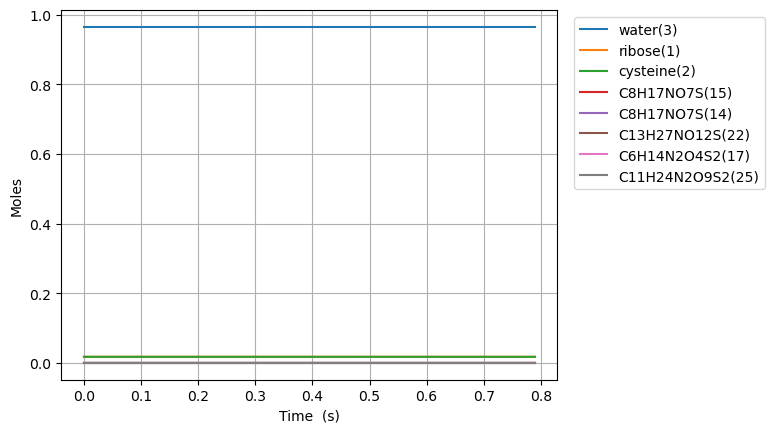

Data behind this chart, as committed beside it:
Time (s), Volume (m^3), Ar, He, Ne, N2, ribose(1), cysteine(2), water(3), C8H17NO7S(15), C6H14N2O4S2(17), C11H24N2O9S2(25), C8H17NO7S(14), C13H27NO12S(22)
0.0, 1.7543859649122806e-05, 0.0, 0.0, 0.0, 0.0, 0.01754, 0.01754, 0.9649, 0.0, 0.0, 0.0, 0.0, 0.0
1e-15, 1.7543859649122806e-05, 0.0, 0.0, 0.0, 0.0, 0.01754, 0.01754, 0.9649, 4.7092619335964755e-18, 4.709251936362269e-18, 2.5281868103654034e-33, 6.838031794507572e-21, 3.670755088960834e-36
3.0000000000000002e-15, 1.7543859649122806e-05, 0.0, 0.0, 0.0, 0.0, 0.01754, 0.01754, 0.9649, 1.1628993754389938e-17, 1.1628943564266479e-17, 1.269250207716182e-32, 1.6885751982355413e-20, 1.842868881396449e-35
7e-15, 1.7543859649122806e-05, 0.0, 0.0, 0.0, 0.0, 0.01754, 0.01754, 0.9649, 3.046604148876417e-17, 3.046573259677623e-17, 7.811499797808272e-32, 4.423787916038551e-20, 1.1341884091191055e-34
1.5e-14, 1.7543859649122806e-05, 0.0, 0.0, 0.0, 0.0, 0.01754, 0.01754, 0.9649, 6.814013695747849e-17, 6.813867085706705e-17, 3.7075700038528355e-31, 9.894213351644512e-20, 5.383274708007592e-34
3.1e-14, 1.7543859649122806e-05, 0.0, 0.0, 0.0, 0.0, 0.01754, 0.01754, 0.9649, 1.4348832789477047e-16, 1.434819882456582e-16, 1.6031960489595897e-30, 2.08350642228562e-19, 2.3278580333477307e-33
6.300000000000001e-14, 1.7543859649122806e-05, 0.0, 0.0, 0.0, 0.0, 0.01754, 0.01754, 0.9649, 2.941847097688081e-16, 2.9415838719022485e-16, 6.656430355781541e-30, 4.2716765965278635e-19, 9.665772369498358e-33
1.2700000000000001e-13, 1.7543859649122806e-05, 0.0, 0.0, 0.0, 0.0, 0.01754, 0.01754, 0.9649, 5.955774735146977e-16, 5.954702473109097e-16, 2.711421246793906e-29, 8.648016945011974e-19, 3.9377013885863037e-32
2.55e-13, 1.7543859649122806e-05, 0.0, 0.0, 0.0, 0.0, 0.01754, 0.01754, 0.9649, 1.1983630009977344e-15, 1.1979302609625125e-15, 1.094181460867979e-28, 1.740069764197869e-18, 1.5894114829353967e-31
5.11e-13, 1.7543859649122806e-05, 0.0, 0.0, 0.0, 0.0, 0.01754, 0.01754, 0.9649, 2.403934055928836e-15, 2.4021958175855703e-15, 4.394445119908982e-28, 3.490605903590611e-18, 6.386360225982299e-31
1e-12, 1.7543859649122806e-05, 0.0, 0.0, 0.0, 0.0, 0.01754, 0.01754, 0.9649, 4.706763141190977e-15, 4.700033629367202e-15, 1.7007669661892075e-27, 6.834403451100232e-18, 2.4739677947979253e-30
1.023e-12, 1.7543859649122806e-05, 0.0, 0.0, 0.0, 0.0, 0.01754, 0.01754, 0.9649, 4.815076165651159e-15, 4.8081118904530456e-15, 1.7600929711923998e-27, 6.99167818237369e-18, 2.5602921930813467e-30
2.047e-12, 1.7543859649122806e-05, 0.0, 0.0, 0.0, 0.0, 0.01754, 0.01754, 0.9649, 9.637360384536285e-15, 9.609506564085823e-15, 7.035171617471085e-27, 1.3993822739930235e-17, 1.0252670220873617e-29
4.095e-12, 1.7543859649122806e-05, 0.0, 0.0, 0.0, 0.0, 0.01754, 0.01754, 0.9649, 1.9281928820068562e-14, 1.9170726752487072e-14, 2.805204351097015e-26, 2.799811185500494e-17, 4.1033689018411213e-29
8.191e-12, 1.7543859649122806e-05, 0.0, 0.0, 0.0, 0.0, 0.01754, 0.01754, 0.9649, 3.857106568218192e-14, 3.812832386648614e-14, 1.1141163307909548e-25, 5.600669008500135e-17, 1.6418077753849154e-28
1e-11, 1.7543859649122806e-05, 0.0, 0.0, 0.0, 0.0, 0.01754, 0.01754, 0.9649, 4.709012050820039e-14, 4.642877853823201e-14, 1.6624281211551113e-25, 6.837668960106278e-17, 2.457677990664854e-28
1.2287e-11, 1.7543859649122806e-05, 0.0, 0.0, 0.0, 0.0, 0.01754, 0.01754, 0.9649, 5.786020253534481e-14, 5.692249873407659e-14, 2.3556227394872433e-25, 8.401526831484527e-17, 3.489129169407376e-28
1.6383e-11, 1.7543859649122806e-05, 0.0, 0.0, 0.0, 0.0, 0.01754, 0.01754, 0.9649, 7.714933937955793e-14, 7.555466012191035e-14, 3.9997532276506307e-25, 1.120238465445372e-16, 5.952301071823118e-28
2.4575e-11, 1.7543859649122806e-05, 0.0, 0.0, 0.0, 0.0, 0.01754, 0.01754, 0.9649, 1.157276130469818e-13, 1.1244306973167379e-13, 8.2167874243912105e-25, 1.6804100300356604e-16, 1.232400831339059e-27
3.2767e-11, 1.7543859649122806e-05, 0.0, 0.0, 0.0, 0.0, 0.01754, 0.01754, 0.9649, 1.543058866814999e-13, 1.4874722553889483e-13, 1.387137591501377e-24, 2.240581594620403e-16, 2.0960417518122687e-27
4.0959e-11, 1.7543859649122806e-05, 0.0, 0.0, 0.0, 0.0, 0.01754, 0.01754, 0.9649, 1.928841602807665e-13, 1.8443454227854048e-13, 2.1032211324230404e-24, 2.8007531591992365e-16, 3.2023293109096543e-27
5.7343e-11, 1.7543859649122806e-05, 0.0, 0.0, 0.0, 0.0, 0.01754, 0.01754, 0.9649, 2.7004070737136043e-13, 2.539801955008827e-13, 3.974534721137594e-24, 3.921096288339029e-16, 6.1580859947090316e-27
9.0111e-11, 1.7543859649122806e-05, 0.0, 0.0, 0.0, 0.0, 0.01754, 0.01754, 0.9649, 4.243538011235908e-13, 3.8612555637947386e-13, 9.345550953518281e-24, 6.161782546548742e-16, 1.5024144057315838e-26
9.999999999999999e-11, 1.7543859649122806e-05, 0.0, 0.0, 0.0, 0.0, 0.01754, 0.01754, 0.9649, 4.709236918838537e-13, 4.2425447553982794e-13, 1.1368431115709901e-23, 6.837995510624796e-16, 1.8474312064025225e-26
1.1796838776683e-10, 1.7543859649122806e-05, 0.0, 0.0, 0.0, 0.0, 0.01754, 0.01754, 0.9649, 5.555415353584452e-13, 4.914572512737743e-13, 1.552100014964836e-23, 8.066679578909162e-16, 2.5662314590979305e-26
1.4582577553366e-10, 1.7543859649122806e-05, 0.0, 0.0, 0.0, 0.0, 0.01754, 0.01754, 0.9649, 6.867292691799882e-13, 5.907650178408051e-13, 2.3028665146097284e-23, 9.97157661120468e-16, 3.914948963979611e-26
1.7368316330049e-10, 1.7543859649122806e-05, 0.0, 0.0, 0.0, 0.0, 0.01754, 0.01754, 0.9649, 8.179170025884013e-13, 6.843673369797584e-13, 3.175901947458052e-23, 1.1876473643436474e-15, 5.548544970155279e-26
2.0154055106732e-10, 1.7543859649122806e-05, 0.0, 0.0, 0.0, 0.0, 0.01754, 0.01754, 0.9649, 9.491047355838492e-13, 7.725901456580252e-13, 4.160217261705417e-23, 1.3781370675605736e-15, 7.467010146242678e-26
2.5725532660098e-10, 1.7543859649122806e-05, 0.0, 0.0, 0.0, 0.0, 0.01754, 0.01754, 0.9649, 1.2114802003363369e-12, 9.339547965744783e-13, 6.42811115280656e-23, 1.759116473976056e-15, 1.2158541804553402e-25
3.07398624581274e-10, 1.7543859649122806e-05, 0.0, 0.0, 0.0, 0.0, 0.01754, 0.01754, 0.9649, 1.4476181172025423e-12, 1.0636259430242325e-12, 8.757842471230504e-23, 2.101997939729649e-15, 1.7355152961152198e-25
3.57541922561568e-10, 1.7543859649122806e-05, 0.0, 0.0, 0.0, 0.0, 0.01754, 0.01754, 0.9649, 1.6837560327326974e-12, 1.1801965741274123e-12, 1.1310409039236408e-22, 2.444879405464572e-15, 2.3474716935427925e-25
4.07685220541862e-10, 1.7543859649122806e-05, 0.0, 0.0, 0.0, 0.0, 0.01754, 0.01754, 0.9649, 1.9198939469273654e-12, 1.2850190312462122e-12, 1.4046476722080283e-22, 2.7877608711813224e-15, 3.051723542108876e-25
4.57828518522156e-10, 1.7543859649122806e-05, 0.0, 0.0, 0.0, 0.0, 0.01754, 0.01754, 0.9649, 2.156031859787014e-12, 1.3792688441135087e-12, 1.693379977736664e-22, 3.130642336880332e-15, 3.8482710445690334e-25
5.0797181650245e-10, 1.7543859649122806e-05, 0.0, 0.0, 0.0, 0.0, 0.01754, 0.01754, 0.9649, 2.39216977131205e-12, 1.4640002173521948e-12, 1.994483194692717e-22, 3.4735238025619873e-15, 4.737114251043637e-25
5.58115114482744e-10, 1.7543859649122806e-05, 0.0, 0.0, 0.0, 0.0, 0.01754, 0.01754, 0.9649, 2.6283076815028364e-12, 1.5401722523572216e-12, 2.3055610716150207e-22, 3.816405268226642e-15, 5.71825312508842e-25
6.58401710443332e-10, 1.7543859649122806e-05, 0.0, 0.0, 0.0, 0.0, 0.01754, 0.01754, 0.9649, 3.1005834978828814e-12, 1.6702232693907725e-12, 2.949701817699844e-22, 4.5021681995061856e-15, 7.957417884136259e-25
7.5868830640392e-10, 1.7543859649122806e-05, 0.0, 0.0, 0.0, 0.0, 0.01754, 0.01754, 0.9649, 3.572859308929192e-12, 1.7753557844054448e-12, 3.6128862577395033e-22, 5.187931130721145e-15, 1.0565765124736902e-24
8.58974902364508e-10, 1.7543859649122806e-05, 0.0, 0.0, 0.0, 0.0, 0.01754, 0.01754, 0.9649, 4.045135114643276e-12, 1.860342018220163e-12, 4.28607982655925e-22, 5.873694061873271e-15, 1.3543294807001524e-24
9.59261498325096e-10, 1.7543859649122806e-05, 0.0, 0.0, 0.0, 0.0, 0.01754, 0.01754, 0.9649, 4.517410915026242e-12, 1.9290297485701474e-12, 4.963052031200562e-22, 6.559456992963978e-15, 1.6890006973451878e-24
9.999999999999999e-10, 1.7543859649122806e-05, 0.0, 0.0, 0.0, 0.0, 0.01754, 0.01754, 0.9649, 4.709259169002239e-12, 1.9530159890544656e-12, 5.238092457511642e-22, 6.838028162395959e-15, 1.8354956279260085e-24
1.059548094285684e-09, 1.7543859649122806e-05, 0.0, 0.0, 0.0, 0.0, 0.01754, 0.01754, 0.9649, 4.989686710078909e-12, 1.9845364260916125e-12, 5.639562892097527e-22, 7.245219923994408e-15, 2.060590165730561e-24
1.159834690246272e-09, 1.7543859649122806e-05, 0.0, 0.0, 0.0, 0.0, 0.01754, 0.01754, 0.9649, 5.461962499801873e-12, 2.029390523830734e-12, 6.312823415932499e-22, 7.930982854965492e-15, 2.4690978859217775e-24
1.26012128620686e-09, 1.7543859649122806e-05, 0.0, 0.0, 0.0, 0.0, 0.01754, 0.01754, 0.9649, 5.934238284195565e-12, 2.06562987569611e-12, 6.981149494233065e-22, 8.616745785877974e-15, 2.914523856301325e-24
1.360407882167448e-09, 1.7543859649122806e-05, 0.0, 0.0, 0.0, 0.0, 0.01754, 0.01754, 0.9649, 6.406514063260282e-12, 2.094908714436077e-12, 7.643602786721049e-22, 9.302508716732472e-15, 3.396868075592328e-24
1.560981074088624e-09, 1.7543859649122806e-05, 0.0, 0.0, 0.0, 0.0, 0.01754, 0.01754, 0.9649, 7.351065605403546e-12, 2.1376312627859932e-12, 8.949848523609546e-22, 1.0674034578269337e-14, 4.472311255540837e-24
1.7321072228808343e-09, 1.7543859649122806e-05, 0.0, 0.0, 0.0, 0.0, 0.01754, 0.01754, 0.9649, 8.156943314257941e-12, 2.1621252341981057e-12, 1.0045071116147331e-21, 1.1844200622742111e-14, 5.506607538108013e-24
1.9032333716730445e-09, 1.7543859649122806e-05, 0.0, 0.0, 0.0, 0.0, 0.01754, 0.01754, 0.9649, 8.962821007597454e-12, 2.179167392252306e-12, 1.112445075260966e-21, 1.3014366667050742e-14, 6.648398765575486e-24
2.074359520465255e-09, 1.7543859649122806e-05, 0.0, 0.0, 0.0, 0.0, 0.01754, 0.01754, 0.9649, 9.768698685422136e-12, 2.1910533452368214e-12, 1.219034635224607e-21, 1.4184532711196062e-14, 7.897684936100903e-24
2.2454856692574654e-09, 1.7543859649122806e-05, 0.0, 0.0, 0.0, 0.0, 0.01754, 0.01754, 0.9649, 1.0574576347731933e-11, 2.1993378262269756e-12, 1.3245285000616057e-21, 1.5354698755178654e-14, 9.254466044613359e-24
2.416611818049676e-09, 1.7543859649122806e-05, 0.0, 0.0, 0.0, 0.0, 0.01754, 0.01754, 0.9649, 1.1380453994526755e-11, 2.2051030801575177e-12, 1.4291525636171842e-21, 1.652486479899891e-14, 1.0718742086848741e-23
2.647926568996926e-09, 1.7543859649122806e-05, 0.0, 0.0, 0.0, 0.0, 0.01754, 0.01754, 0.9649, 1.246977543521813e-11, 2.2102624672539913e-12, 1.5695157711301139e-21, 1.8106602416888105e-14, 1.2868890438722166e-23
2.879241319944176e-09, 1.7543859649122806e-05, 0.0, 0.0, 0.0, 0.0, 0.01754, 0.01754, 0.9649, 1.3559096847560969e-11, 2.2134589195761795e-12, 1.708995064997619e-21, 1.9688340034481658e-14, 1.5215448010497496e-23
3.110556070891426e-09, 1.7543859649122806e-05, 0.0, 0.0, 0.0, 0.0, 0.01754, 0.01754, 0.9649, 1.4648418231555096e-11, 2.2154321786143314e-12, 1.8478591155816505e-21, 2.1270077651779838e-14, 1.775841479522749e-23
3.3418708218386758e-09, 1.7543859649122806e-05, 0.0, 0.0, 0.0, 0.0, 0.01754, 0.01754, 0.9649, 1.5737739587200378e-11, 2.21661969576533e-12, 1.986299127668972e-21, 2.2851815268782808e-14, 2.0497790785345753e-23
3.5731855727859258e-09, 1.7543859649122806e-05, 0.0, 0.0, 0.0, 0.0, 0.01754, 0.01754, 0.9649, 1.6827060914496723e-11, 2.2173205783267468e-12, 2.1244478253888523e-21, 2.4433552885490684e-14, 2.3433575973232614e-23
3.804500323733175e-09, 1.7543859649122806e-05, 0.0, 0.0, 0.0, 0.0, 0.01754, 0.01754, 0.9649, 1.7916382213444057e-11, 2.2177279148396938e-12, 2.262398067718473e-21, 2.6015290501903526e-14, 2.656577035097418e-23
4.035815074680425e-09, 1.7543859649122806e-05, 0.0, 0.0, 0.0, 0.0, 0.01754, 0.01754, 0.9649, 1.900570348404233e-11, 2.2179679737733672e-12, 2.400215758103832e-21, 2.7597028118021384e-14, 2.9894373910854185e-23
4.498444576574925e-09, 1.7543859649122806e-05, 0.0, 0.0, 0.0, 0.0, 0.01754, 0.01754, 0.9649, 2.1184345940191597e-11, 2.21817252460645e-12, 2.6756117293566386e-21, 3.076050334937223e-14, 3.7140808545344e-23
4.961074078469425e-09, 1.7543859649122806e-05, 0.0, 0.0, 0.0, 0.0, 0.01754, 0.01754, 0.9649, 2.336298828294432e-11, 2.2182686348562448e-12, 2.9508685879693904e-21, 3.392397857954336e-14, 4.517287981588829e-23
5.423703580363925e-09, 1.7543859649122806e-05, 0.0, 0.0, 0.0, 0.0, 0.01754, 0.01754, 0.9649, 2.5541630512300438e-11, 2.2183033840997564e-12, 3.2260595398901794e-21, 3.708745380853479e-14, 5.399058766161469e-23
... 207 more rows
